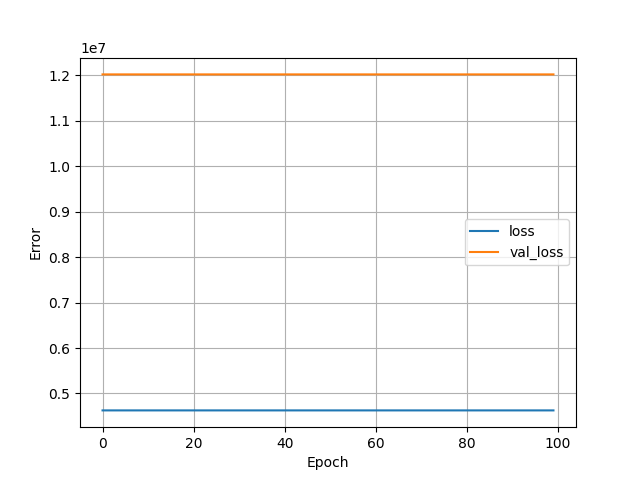

Data behind this chart, as committed beside it:
, loss, val_loss, epoch
0, 4627925, 12018308, 0
1, 4627926, 12018308, 1
2, 4627924, 12018308, 2
3, 4627922, 12018307, 3
4, 4627923, 12018306, 4
5, 4627924, 12018305, 5
6, 4627922, 12018304, 6
7, 4627922, 12018303, 7
8, 4627922, 12018302, 8
9, 4627922, 12018300, 9
10, 4627921, 12018300, 10
11, 4627920, 12018299, 11
12, 4627918, 12018297, 12
13, 4627918, 12018296, 13
14, 4627916, 12018294, 14
15, 4627918, 12018294, 15
16, 4627916, 12018292, 16
17, 4627918, 12018292, 17
18, 4627917, 12018290, 18
19, 4627916, 12018290, 19
20, 4627914, 12018287, 20
21, 4627916, 12018287, 21
22, 4627913, 12018287, 22
23, 4627914, 12018285, 23
24, 4627913, 12018285, 24
25, 4627913, 12018283, 25
26, 4627912, 12018282, 26
27, 4627913, 12018279, 27
28, 4627911, 12018277, 28
29, 4627912, 12018276, 29
30, 4627910, 12018276, 30
31, 4627910, 12018273, 31
32, 4627910, 12018272, 32
33, 4627910, 12018272, 33
34, 4627908, 12018270, 34
35, 4627909, 12018270, 35
36, 4627908, 12018268, 36
37, 4627907, 12018267, 37
38, 4627906, 12018265, 38
39, 4627904, 12018264, 39
40, 4627905, 12018263, 40
41, 4627904, 12018263, 41
42, 4627904, 12018261, 42
43, 4627902, 12018260, 43
44, 4627903, 12018258, 44
45, 4627900, 12018257, 45
46, 4627904, 12018254, 46
47, 4627902, 12018254, 47
48, 4627902, 12018253, 48
49, 4627900, 12018252, 49
50, 4627902, 12018250, 50
51, 4627900, 12018250, 51
52, 4627898, 12018247, 52
53, 4627899, 12018247, 53
54, 4627899, 12018245, 54
55, 4627900, 12018244, 55
56, 4627897, 12018244, 56
57, 4627897, 12018243, 57
58, 4627896, 12018240, 58
59, 4627894, 12018240, 59
... 40 more rows
